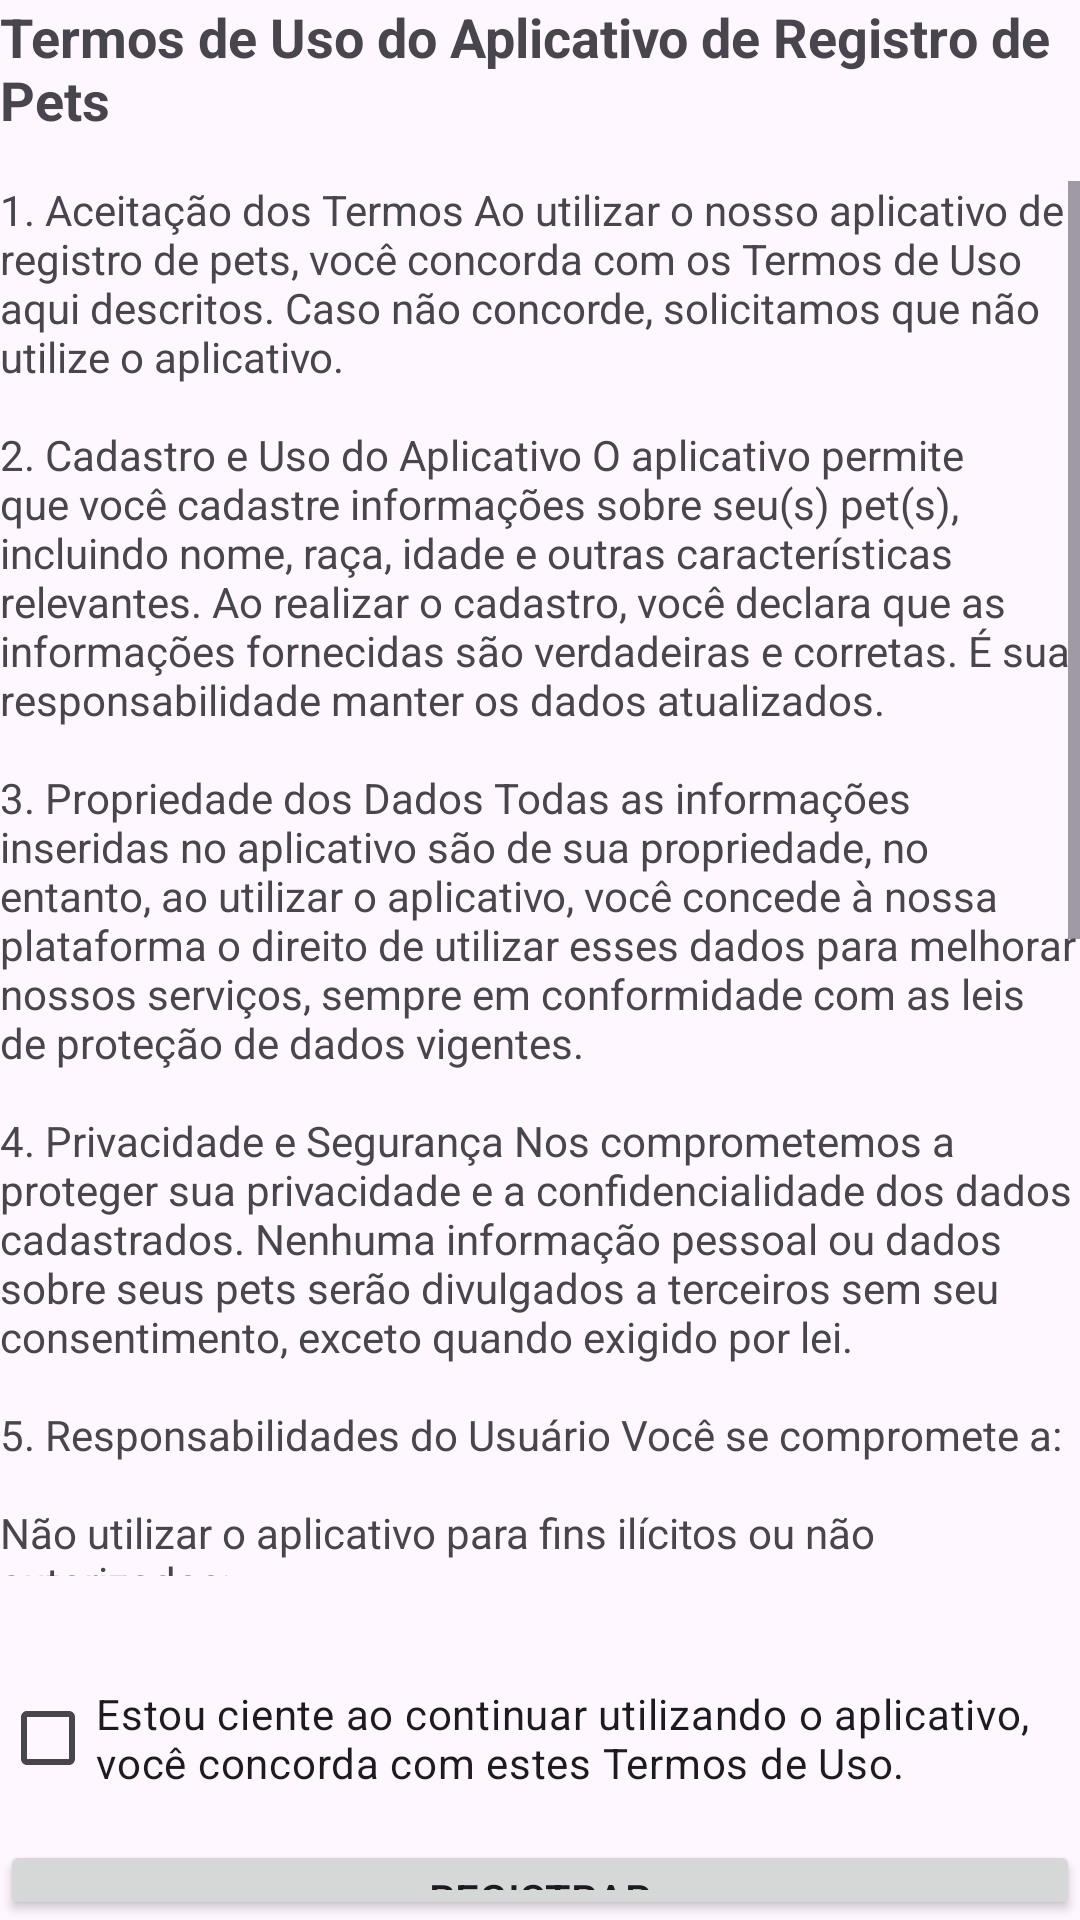

Here is an Android app screen rendered from its layout file. Give the layout XML and the strings, colors and styles it references.
<!-- AndroidManifest.xml: application theme Theme.PetRG -->
<!-- res/layout/activity_termo_uso.xml -->
<?xml version="1.0" encoding="utf-8"?>
<LinearLayout xmlns:android="http://schemas.android.com/apk/res/android"
    android:layout_width="match_parent"
    android:layout_height="match_parent"
    xmlns:tools="http://schemas.android.com/tools"
    android:orientation="vertical"
    tools:context=".activity.register.CompleteRegistration">

    <TextView
        android:id="@+id/text_termo"
        android:layout_width="match_parent"
        android:layout_height="wrap_content"
        android:layout_gravity="center"
        android:text="@string/termo_titulo"
        android:textSize="18sp"
        android:textStyle="bold" />

    <ScrollView
        android:layout_width="match_parent"
        android:layout_height="480dp"
        android:paddingTop="15dp">

        <TextView
            android:id="@+id/text_termo_descricao"
            android:layout_width="match_parent"
            android:layout_height="wrap_content"
            android:text="@string/termo_description" />
    </ScrollView>

    <CheckBox
        android:id="@+id/text_confirm_termo"
        android:layout_width="wrap_content"
        android:layout_height="wrap_content"
        android:layout_marginTop="30dp"
        android:text="@string/aceita_termo"
        />
    <Button
        android:id="@+id/button_register"
        style="@style/Widget.Design.BottomNavigationView"
        android:layout_width="match_parent"
        android:layout_height="wrap_content"
        android:layout_marginTop="10dp"
        android:text="@string/completeRegistration" />
    <Button
        android:id="@+id/button_register_cancelar"
        style="@style/Widget.Design.BottomNavigationView"
        android:layout_width="match_parent"
        android:layout_height="wrap_content"
        android:layout_marginTop="10dp"
        android:text="@string/cancelar" />


</LinearLayout>
<!-- resources referenced by this layout -->
<resources>
  <string name="aceita_termo">Estou ciente ao continuar utilizando o aplicativo, você concorda com estes Termos de Uso.</string>
  <string name="cancelar">Cancelar</string>
  <string name="completeRegistration">Registrar</string>
  <string name="termo_description">1. Aceitação dos Termos Ao utilizar o nosso aplicativo de registro de pets, você concorda com os Termos de Uso aqui descritos. Caso não concorde, solicitamos que não utilize o aplicativo.\n\n2. Cadastro e Uso do Aplicativo O aplicativo permite que você cadastre informações sobre seu(s) pet(s), incluindo nome, raça, idade e outras características relevantes. Ao realizar o cadastro, você declara que as informações fornecidas são verdadeiras e corretas. É sua responsabilidade manter os dados atualizados.\n\n3. Propriedade dos Dados Todas as informações inseridas no aplicativo são de sua propriedade, no entanto, ao utilizar o aplicativo, você concede à nossa plataforma o direito de utilizar esses dados para melhorar nossos serviços, sempre em conformidade com as leis de proteção de dados vigentes.\n\n4. Privacidade e Segurança Nos comprometemos a proteger sua privacidade e a confidencialidade dos dados cadastrados. Nenhuma informação pessoal ou dados sobre seus pets serão divulgados a terceiros sem seu consentimento, exceto quando exigido por lei.\n\n5. Responsabilidades do Usuário Você se compromete a:\n\nNão utilizar o aplicativo para fins ilícitos ou não autorizados;\nNão transmitir vírus ou qualquer código de natureza destrutiva;\nGarantir que o uso do aplicativo por você esteja em conformidade com todas as leis locais.\n6. Alterações no Aplicativo Nós nos reservamos o direito de modificar, suspender ou descontinuar o aplicativo, total ou parcialmente, a qualquer momento, com ou sem aviso prévio.\n\n7. Limitação de Responsabilidade Não seremos responsáveis por qualquer dano direto ou indireto que possa surgir do uso ou da incapacidade de usar o aplicativo, incluindo, mas não se limitando a, perda de dados, lucros cessantes ou interrupção de serviços.\n\n8. Atualizações dos Termos Podemos atualizar estes Termos de Uso periodicamente. Você será notificado sobre mudanças significativas e, ao continuar a utilizar o aplicativo, você concorda com os Termos de Uso revisados.\n\n9. Contato Caso tenha dúvidas sobre estes Termos de Uso, entre em contato conosco através do e-mail [seu-email-de-suporte].</string>
  <string name="termo_titulo">Termos de Uso do Aplicativo de Registro de Pets</string>
  <style name="Theme.PetRG" parent="Base.Theme.PetRG" />
  <style name="Base.Theme.PetRG" parent="Theme.Material3.DayNight.NoActionBar">
          
          
      </style>
</resources>
